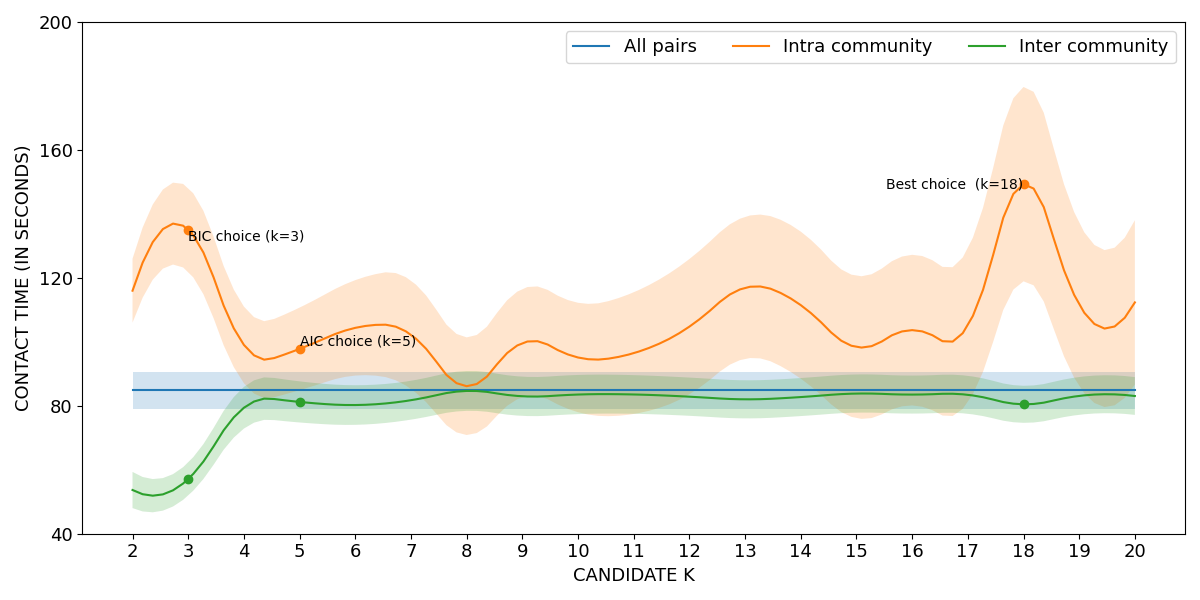

Data behind this chart, as committed beside it:
curve, all_pairs, k=2|intra_community, k=3|intra_community, k=4|intra_community, k=5|intra_community, k=6|intra_community, k=7|intra_community, k=8|intra_community, k=9|intra_community, k=10|intra_community, k=11|intra_community, k=12|intra_community, k=13|intra_community, k=14|intra_community, k=15|intra_community, k=16|intra_community, k=17|intra_community, k=18|intra_community, k=19|intra_community, k=20|intra_community, k=2|inter_community, k=3|inter_community, k=4|inter_community
lower, 79.1, 106, 122, 87.06, 84.88, 89.45, 85.28, 70.86, 82.68, 77.99, 77.44, 83.61, 94.7, 88.49, 76.11, 80.11, 81.04, 118.9, 86.14, 86.64, 48.02, 51.93, 72.88
mean, 84.86, 116, 135.1, 99.04, 97.79, 104.4, 102.2, 86.12, 99.63, 95.1, 96.46, 104.8, 116.9, 111.5, 98.36, 103.7, 105.1, 149.3, 111.6, 112.3, 53.67, 57.09, 79.39
upper, 90.62, 126, 148.2, 111, 110.7, 119.3, 119.2, 101.4, 116.6, 112.2, 115.5, 125.9, 139.1, 134.5, 120.6, 127.2, 129.1, 179.7, 137.1, 138, 59.33, 62.26, 85.9
